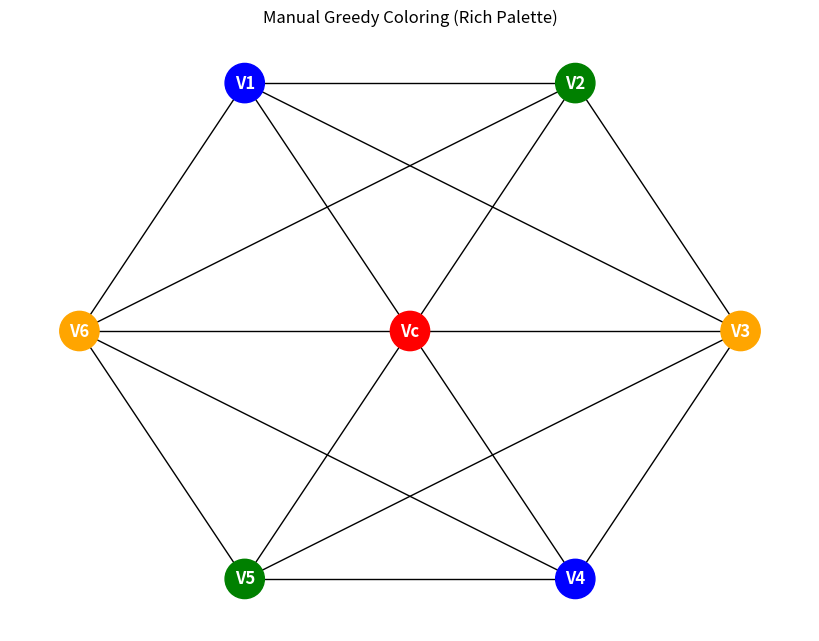

Here is the Python script that generated this plot:
import networkx as nx
import matplotlib.pyplot as plt

def has_coloring_conflict(graph, colors, node, color):
    for neighbor, is_connected in enumerate(graph[node]):
        if is_connected and colors[neighbor] == color:
            return True
    return False

def find_greedy_coloring(graph):
    n = len(graph)
    colors = [-1] * n
    colors[0] = 1 
    for u in range(1, n):
        color = 1
        while has_coloring_conflict(graph, colors, u, color):
            color += 1
        colors[u] = color
    return colors

def draw_coloring_result(graph, node_labels, pos, title):
    G = nx.Graph()
    n = len(graph)
    for i in range(n):
        for j in range(i + 1, n):
            if graph[i][j]:
                G.add_edge(node_labels[i], node_labels[j])

    color_map_indices = find_greedy_coloring(graph)
    
    color_palette = ['red', 'blue', 'green', 'orange', 'yellow', 'purple']
    
    print("\nNode coloring assignment (Manual Greedy):")
    for i in range(n):
        assigned_num = color_map_indices[i]
        color_name = color_palette[(assigned_num - 1) % len(color_palette)]
        print(f"  {node_labels[i]}: color {color_name}")

    node_colors = [color_palette[(color_map_indices[i] - 1) % len(color_palette)] for i in range(n)]

    plt.figure(figsize=(8, 6))
    nx.draw(G, pos, with_labels=True, node_color=node_colors, node_size=800, font_weight='bold', font_color='white')
    plt.title(title)
    plt.savefig("graph.png")
plt.close()

if __name__ == "__main__":
    graph_g4 = [
        [0, 1, 1, 1, 1, 1, 1], 
        [1, 0, 1, 1, 0, 0, 1], 
        [1, 1, 0, 1, 0, 0, 1], 
        [1, 1, 1, 0, 1, 1, 0], 
        [1, 0, 0, 1, 0, 1, 1],
        [1, 0, 0, 1, 1, 0, 1], 
        [1, 1, 1, 0, 1, 1, 0], 
    ]

    labels = {0: 'Vc', 1: 'V1', 2: 'V2', 3: 'V3', 4: 'V4', 5: 'V5', 6: 'V6'}
    pos_g4 = {
        'Vc': (0, 0),
        'V1': (-0.5, 0.86), 'V2': (0.5, 0.86), 'V3': (1, 0),
        'V4': (0.5, -0.86), 'V5': (-0.5, -0.86), 'V6': (-1, 0)
    }

    draw_coloring_result(graph_g4, labels, pos_g4, "Manual Greedy Coloring (Rich Palette)")
